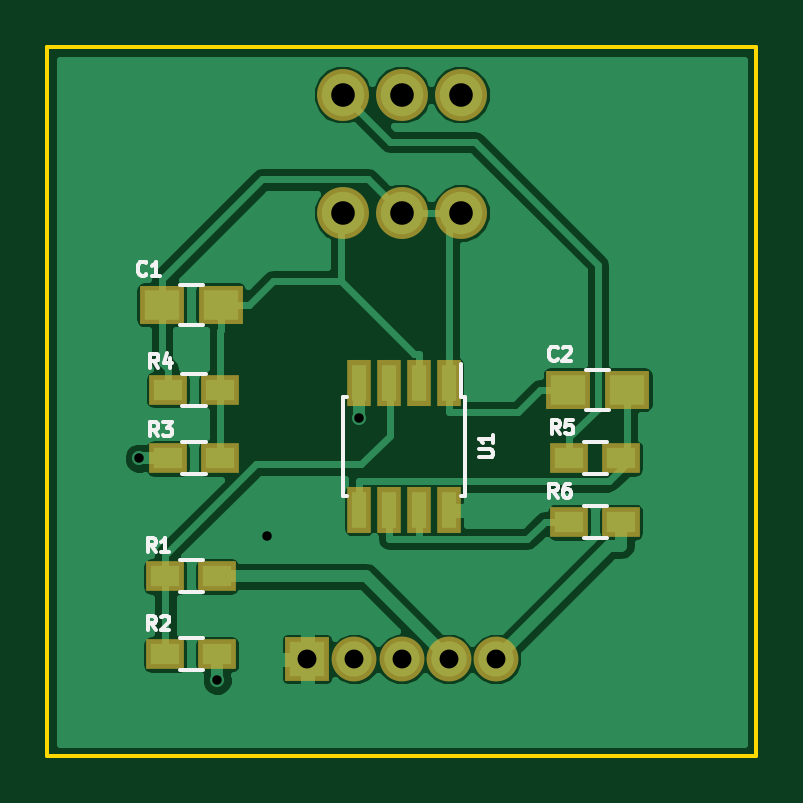
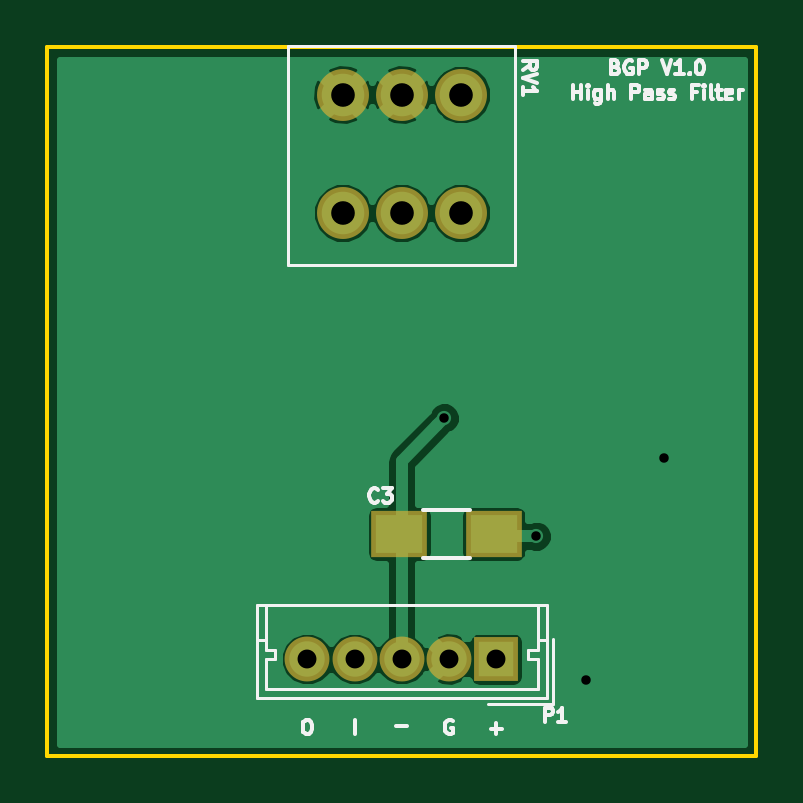
Circuit board: 8 layer files. Board 30.0 x 30.0 mm.
- bottom_copper: HPF-B.Cu.gbl (16093 bytes)
- bottom_mask: HPF-B.Mask.gbs (730 bytes)
- bottom_silk: HPF-B.SilkS.gbo (10190 bytes)
- outline: HPF-Edge.Cuts.gm1 (511 bytes)
- top_copper: HPF-F.Cu.gtl (30664 bytes)
- top_mask: HPF-F.Mask.gts (1346 bytes)
- top_silk: HPF-F.SilkS.gto (6961 bytes)
- drill: HPF.drl (374 bytes)

=== bottom_copper: HPF-B.Cu.gbl (16093 bytes, source omitted) ===
=== bottom_mask: HPF-B.Mask.gbs ===
G04 #@! TF.FileFunction,Soldermask,Bot*
%FSLAX46Y46*%
G04 Gerber Fmt 4.6, Leading zero omitted, Abs format (unit mm)*
G04 Created by KiCad (PCBNEW 4.0.4-1.fc24-product) date Mon Jan 15 09:33:09 2018*
%MOMM*%
%LPD*%
G01*
G04 APERTURE LIST*
%ADD10C,0.100000*%
%ADD11R,1.900000X1.900000*%
%ADD12C,1.900000*%
%ADD13C,2.200000*%
%ADD14R,2.400000X2.000000*%
G04 APERTURE END LIST*
D10*
D11*
X151000000Y-75900000D03*
D12*
X153000000Y-75900000D03*
X155000000Y-75900000D03*
X157000000Y-75900000D03*
X159000000Y-75900000D03*
D13*
X157500000Y-52000000D03*
X155000000Y-52000000D03*
X152500000Y-52000000D03*
X157500000Y-57000000D03*
X155000000Y-57000000D03*
X152500000Y-57000000D03*
D14*
X151100000Y-70600000D03*
X155100000Y-70600000D03*
M02*

=== bottom_silk: HPF-B.SilkS.gbo (10190 bytes, source omitted) ===
=== outline: HPF-Edge.Cuts.gm1 ===
G04 #@! TF.FileFunction,Profile,NP*
%FSLAX46Y46*%
G04 Gerber Fmt 4.6, Leading zero omitted, Abs format (unit mm)*
G04 Created by KiCad (PCBNEW 4.0.4-1.fc24-product) date Mon Jan 15 09:33:09 2018*
%MOMM*%
%LPD*%
G01*
G04 APERTURE LIST*
%ADD10C,0.100000*%
%ADD11C,0.150000*%
G04 APERTURE END LIST*
D10*
D11*
X170000000Y-80000000D02*
X170000000Y-50000000D01*
X140000000Y-80000000D02*
X170000000Y-80000000D01*
X140000000Y-50000000D02*
X140000000Y-80000000D01*
X170000000Y-50000000D02*
X140000000Y-50000000D01*
M02*

=== top_copper: HPF-F.Cu.gtl (30664 bytes, source omitted) ===
=== top_mask: HPF-F.Mask.gts ===
G04 #@! TF.FileFunction,Soldermask,Top*
%FSLAX46Y46*%
G04 Gerber Fmt 4.6, Leading zero omitted, Abs format (unit mm)*
G04 Created by KiCad (PCBNEW 4.0.4-1.fc24-product) date Mon Jan 15 09:33:09 2018*
%MOMM*%
%LPD*%
G01*
G04 APERTURE LIST*
%ADD10C,0.100000*%
%ADD11R,1.900000X1.650000*%
%ADD12R,1.600000X1.300000*%
%ADD13R,1.000000X1.950000*%
%ADD14R,1.900000X1.900000*%
%ADD15C,1.900000*%
%ADD16C,2.200000*%
G04 APERTURE END LIST*
D10*
D11*
X144850000Y-60900000D03*
X147350000Y-60900000D03*
X164550000Y-64500000D03*
X162050000Y-64500000D03*
D12*
X145000000Y-72400000D03*
X147200000Y-72400000D03*
X147200000Y-75700000D03*
X145000000Y-75700000D03*
X145100000Y-67400000D03*
X147300000Y-67400000D03*
X145100000Y-64500000D03*
X147300000Y-64500000D03*
X164300000Y-67400000D03*
X162100000Y-67400000D03*
X164300000Y-70100000D03*
X162100000Y-70100000D03*
D13*
X157005000Y-64200000D03*
X155735000Y-64200000D03*
X154465000Y-64200000D03*
X153195000Y-64200000D03*
X153195000Y-69600000D03*
X154465000Y-69600000D03*
X155735000Y-69600000D03*
X157005000Y-69600000D03*
D14*
X151000000Y-75900000D03*
D15*
X153000000Y-75900000D03*
X155000000Y-75900000D03*
X157000000Y-75900000D03*
X159000000Y-75900000D03*
D16*
X157500000Y-52000000D03*
X155000000Y-52000000D03*
X152500000Y-52000000D03*
X157500000Y-57000000D03*
X155000000Y-57000000D03*
X152500000Y-57000000D03*
M02*

=== top_silk: HPF-F.SilkS.gto ===
G04 #@! TF.FileFunction,Legend,Top*
%FSLAX46Y46*%
G04 Gerber Fmt 4.6, Leading zero omitted, Abs format (unit mm)*
G04 Created by KiCad (PCBNEW 4.0.4-1.fc24-product) date Mon Jan 15 09:33:09 2018*
%MOMM*%
%LPD*%
G01*
G04 APERTURE LIST*
%ADD10C,0.100000*%
%ADD11C,0.150000*%
G04 APERTURE END LIST*
D10*
D11*
X146600000Y-60050000D02*
X145600000Y-60050000D01*
X145600000Y-61750000D02*
X146600000Y-61750000D01*
X162800000Y-65350000D02*
X163800000Y-65350000D01*
X163800000Y-63650000D02*
X162800000Y-63650000D01*
X146600000Y-73075000D02*
X145600000Y-73075000D01*
X145600000Y-71725000D02*
X146600000Y-71725000D01*
X145600000Y-75025000D02*
X146600000Y-75025000D01*
X146600000Y-76375000D02*
X145600000Y-76375000D01*
X146700000Y-68075000D02*
X145700000Y-68075000D01*
X145700000Y-66725000D02*
X146700000Y-66725000D01*
X146700000Y-65175000D02*
X145700000Y-65175000D01*
X145700000Y-63825000D02*
X146700000Y-63825000D01*
X162700000Y-66725000D02*
X163700000Y-66725000D01*
X163700000Y-68075000D02*
X162700000Y-68075000D01*
X162700000Y-69425000D02*
X163700000Y-69425000D01*
X163700000Y-70775000D02*
X162700000Y-70775000D01*
X157675000Y-64825000D02*
X157530000Y-64825000D01*
X157675000Y-68975000D02*
X157530000Y-68975000D01*
X152525000Y-68975000D02*
X152670000Y-68975000D01*
X152525000Y-64825000D02*
X152670000Y-64825000D01*
X157675000Y-64825000D02*
X157675000Y-68975000D01*
X152525000Y-64825000D02*
X152525000Y-68975000D01*
X157530000Y-64825000D02*
X157530000Y-63425000D01*
X144200000Y-59614286D02*
X144171429Y-59642857D01*
X144085715Y-59671429D01*
X144028572Y-59671429D01*
X143942857Y-59642857D01*
X143885715Y-59585714D01*
X143857143Y-59528571D01*
X143828572Y-59414286D01*
X143828572Y-59328571D01*
X143857143Y-59214286D01*
X143885715Y-59157143D01*
X143942857Y-59100000D01*
X144028572Y-59071429D01*
X144085715Y-59071429D01*
X144171429Y-59100000D01*
X144200000Y-59128571D01*
X144771429Y-59671429D02*
X144428572Y-59671429D01*
X144600000Y-59671429D02*
X144600000Y-59071429D01*
X144542857Y-59157143D01*
X144485715Y-59214286D01*
X144428572Y-59242857D01*
X161600000Y-63214286D02*
X161571429Y-63242857D01*
X161485715Y-63271429D01*
X161428572Y-63271429D01*
X161342857Y-63242857D01*
X161285715Y-63185714D01*
X161257143Y-63128571D01*
X161228572Y-63014286D01*
X161228572Y-62928571D01*
X161257143Y-62814286D01*
X161285715Y-62757143D01*
X161342857Y-62700000D01*
X161428572Y-62671429D01*
X161485715Y-62671429D01*
X161571429Y-62700000D01*
X161600000Y-62728571D01*
X161828572Y-62728571D02*
X161857143Y-62700000D01*
X161914286Y-62671429D01*
X162057143Y-62671429D01*
X162114286Y-62700000D01*
X162142857Y-62728571D01*
X162171429Y-62785714D01*
X162171429Y-62842857D01*
X162142857Y-62928571D01*
X161800000Y-63271429D01*
X162171429Y-63271429D01*
X144600000Y-71371429D02*
X144400000Y-71085714D01*
X144257143Y-71371429D02*
X144257143Y-70771429D01*
X144485715Y-70771429D01*
X144542857Y-70800000D01*
X144571429Y-70828571D01*
X144600000Y-70885714D01*
X144600000Y-70971429D01*
X144571429Y-71028571D01*
X144542857Y-71057143D01*
X144485715Y-71085714D01*
X144257143Y-71085714D01*
X145171429Y-71371429D02*
X144828572Y-71371429D01*
X145000000Y-71371429D02*
X145000000Y-70771429D01*
X144942857Y-70857143D01*
X144885715Y-70914286D01*
X144828572Y-70942857D01*
X144600000Y-74671429D02*
X144400000Y-74385714D01*
X144257143Y-74671429D02*
X144257143Y-74071429D01*
X144485715Y-74071429D01*
X144542857Y-74100000D01*
X144571429Y-74128571D01*
X144600000Y-74185714D01*
X144600000Y-74271429D01*
X144571429Y-74328571D01*
X144542857Y-74357143D01*
X144485715Y-74385714D01*
X144257143Y-74385714D01*
X144828572Y-74128571D02*
X144857143Y-74100000D01*
X144914286Y-74071429D01*
X145057143Y-74071429D01*
X145114286Y-74100000D01*
X145142857Y-74128571D01*
X145171429Y-74185714D01*
X145171429Y-74242857D01*
X145142857Y-74328571D01*
X144800000Y-74671429D01*
X145171429Y-74671429D01*
X144700000Y-66471429D02*
X144500000Y-66185714D01*
X144357143Y-66471429D02*
X144357143Y-65871429D01*
X144585715Y-65871429D01*
X144642857Y-65900000D01*
X144671429Y-65928571D01*
X144700000Y-65985714D01*
X144700000Y-66071429D01*
X144671429Y-66128571D01*
X144642857Y-66157143D01*
X144585715Y-66185714D01*
X144357143Y-66185714D01*
X144900000Y-65871429D02*
X145271429Y-65871429D01*
X145071429Y-66100000D01*
X145157143Y-66100000D01*
X145214286Y-66128571D01*
X145242857Y-66157143D01*
X145271429Y-66214286D01*
X145271429Y-66357143D01*
X145242857Y-66414286D01*
X145214286Y-66442857D01*
X145157143Y-66471429D01*
X144985715Y-66471429D01*
X144928572Y-66442857D01*
X144900000Y-66414286D01*
X144700000Y-63571429D02*
X144500000Y-63285714D01*
X144357143Y-63571429D02*
X144357143Y-62971429D01*
X144585715Y-62971429D01*
X144642857Y-63000000D01*
X144671429Y-63028571D01*
X144700000Y-63085714D01*
X144700000Y-63171429D01*
X144671429Y-63228571D01*
X144642857Y-63257143D01*
X144585715Y-63285714D01*
X144357143Y-63285714D01*
X145214286Y-63171429D02*
X145214286Y-63571429D01*
X145071429Y-62942857D02*
X144928572Y-63371429D01*
X145300000Y-63371429D01*
X161700000Y-66371429D02*
X161500000Y-66085714D01*
X161357143Y-66371429D02*
X161357143Y-65771429D01*
X161585715Y-65771429D01*
X161642857Y-65800000D01*
X161671429Y-65828571D01*
X161700000Y-65885714D01*
X161700000Y-65971429D01*
X161671429Y-66028571D01*
X161642857Y-66057143D01*
X161585715Y-66085714D01*
X161357143Y-66085714D01*
X162242857Y-65771429D02*
X161957143Y-65771429D01*
X161928572Y-66057143D01*
X161957143Y-66028571D01*
X162014286Y-66000000D01*
X162157143Y-66000000D01*
X162214286Y-66028571D01*
X162242857Y-66057143D01*
X162271429Y-66114286D01*
X162271429Y-66257143D01*
X162242857Y-66314286D01*
X162214286Y-66342857D01*
X162157143Y-66371429D01*
X162014286Y-66371429D01*
X161957143Y-66342857D01*
X161928572Y-66314286D01*
X161600000Y-69071429D02*
X161400000Y-68785714D01*
X161257143Y-69071429D02*
X161257143Y-68471429D01*
X161485715Y-68471429D01*
X161542857Y-68500000D01*
X161571429Y-68528571D01*
X161600000Y-68585714D01*
X161600000Y-68671429D01*
X161571429Y-68728571D01*
X161542857Y-68757143D01*
X161485715Y-68785714D01*
X161257143Y-68785714D01*
X162114286Y-68471429D02*
X162000000Y-68471429D01*
X161942857Y-68500000D01*
X161914286Y-68528571D01*
X161857143Y-68614286D01*
X161828572Y-68728571D01*
X161828572Y-68957143D01*
X161857143Y-69014286D01*
X161885715Y-69042857D01*
X161942857Y-69071429D01*
X162057143Y-69071429D01*
X162114286Y-69042857D01*
X162142857Y-69014286D01*
X162171429Y-68957143D01*
X162171429Y-68814286D01*
X162142857Y-68757143D01*
X162114286Y-68728571D01*
X162057143Y-68700000D01*
X161942857Y-68700000D01*
X161885715Y-68728571D01*
X161857143Y-68757143D01*
X161828572Y-68814286D01*
X158271429Y-67357143D02*
X158757143Y-67357143D01*
X158814286Y-67328571D01*
X158842857Y-67300000D01*
X158871429Y-67242857D01*
X158871429Y-67128571D01*
X158842857Y-67071429D01*
X158814286Y-67042857D01*
X158757143Y-67014286D01*
X158271429Y-67014286D01*
X158871429Y-66414286D02*
X158871429Y-66757143D01*
X158871429Y-66585715D02*
X158271429Y-66585715D01*
X158357143Y-66642858D01*
X158414286Y-66700000D01*
X158442857Y-66757143D01*
M02*

=== drill: HPF.drl ===
M48
;DRILL file {KiCad 4.0.4-1.fc24-product} date Mon Jan 15 09:33:10 2018
;FORMAT={-:-/ absolute / metric / decimal}
FMAT,2
METRIC,TZ
T1C0.400
T2C0.800
T3C1.000
%
G90
G05
M71
T1
X143.9Y-67.4
X147.2Y-76.8
X149.3Y-70.7
X153.2Y-65.7
T2
X151.Y-75.9
X153.Y-75.9
X155.Y-75.9
X157.Y-75.9
X159.Y-75.9
T3
X152.5Y-52.
X152.5Y-57.
X155.Y-52.
X155.Y-57.
X157.5Y-52.
X157.5Y-57.
T0
M30
